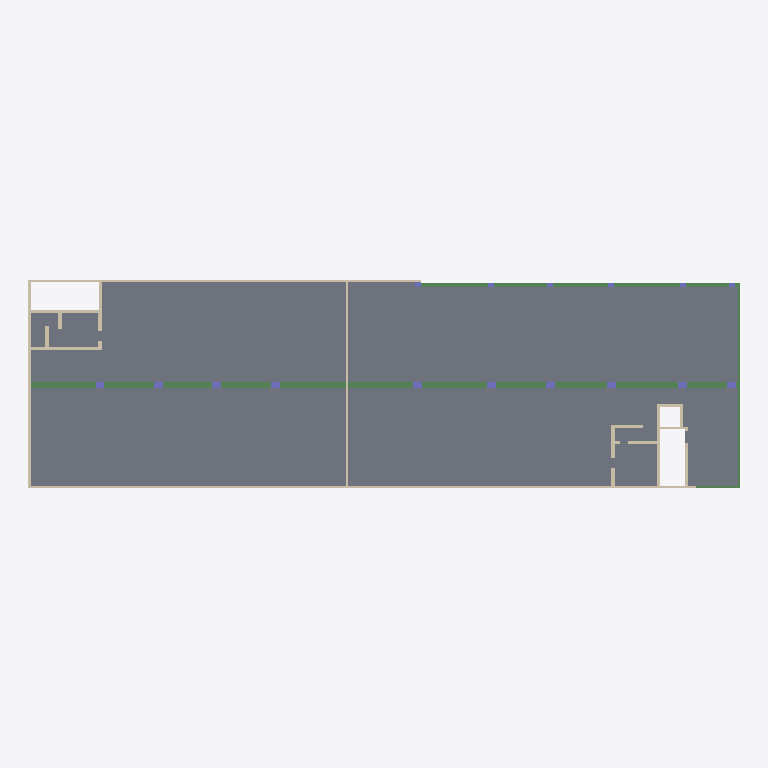
Plan cut of the same IFC building model at storey 'Typical Floor' (level 3.00 m, cut at 4.40 m), seen from above with north up, elements coloured by IFC class: 22 walls (beige), 17 beams (green), 11 columns (violet), 8 slabs (grey). Cut surfaces are drawn darker.
Extent 72.5 m × 21.2 m × 3.0 m (x, y, z). Storeys (2): Down at 0.00 m; Typical Floor at 3.00 m. Elements (70): 27 IfcWallStandardCase, 19 IfcBeam, 16 IfcColumn, 8 IfcSlab.

HEADER;
FILE_DESCRIPTION(('ViewDefinition [CoordinationView]','ExchangeRequirement []'),'2;1');
FILE_NAME('מספר פרויקט','2022-05-19T22:35:43',(''),(''),'ODA IFC SDK 22.6','22.1.1.516 - Exporter 22.1.1.516 - Default UI','');
FILE_SCHEMA(('IFC2X3'));
ENDSEC;
DATA;
#92=IFCPROJECT('0t4gtlRNb3sufg7CtOyUft',#20,'מספר פרויקט',$,$,'Project 044','Project Status',(#87),#84);
#108=IFCSITE('0t4gtlRNb3sufg7CtOyUfr',#20,'Default',$,$,#107,$,$,.ELEMENT.,$,$,$,$,$);
#94=IFCBUILDING('0t4gtlRNb3sufg7CtOyUfs',#20,'',$,$,#16,$,'',.ELEMENT.,$,$,$);
#97=IFCBUILDINGSTOREY('0t4gtlRNb3sufg7Cqd3XJK',#20,'Down',$,'Level:8mm Head',#96,$,'Down',.ELEMENT.,1.727731E-11);
#101=IFCBUILDINGSTOREY('0t4gtlRNb3sufg7Cqd2Aa0',#20,'Typical Floor',$,'Level:8mm Head',#100,$,'Typical Floor',.ELEMENT.,300.0);
#4016=IFCSLAB('2sXjWu4Fn7gOUeTN6cPay$',#20,'Floor:40:551639',$,'Floor:40',#4001,#4015,'551639',.FLOOR.);
#3878=IFCSLAB('2sXjWu4Fn7gOUeTN6cPaVG',#20,'Floor:40:549432',$,'Floor:40',#3849,#3877,'549432',.FLOOR.);
#3953=IFCSLAB('2sXjWu4Fn7gOUeTN6cPaz3',#20,'Floor:40:551595',$,'Floor:40',#3943,#3952,'551595',.FLOOR.);
#4083=IFCSLAB('2sXjWu4Fn7gOUeTN6cPaaJ',#20,'Floor:40:552187',$,'Floor:40',#4064,#4082,'552187',.FLOOR.);
#3711=IFCSLAB('2sXjWu4Fn7gOUeTN6cPdkL',#20,'Floor:25:548477',$,'Floor:25',#3694,#3710,'548477',.FLOOR.);
#4150=IFCSLAB('2sXjWu4Fn7gOUeTN6cPbK0',#20,'Floor:25:553192',$,'Floor:25',#4131,#4149,'553192',.FLOOR.);
#1374=IFCWALLSTANDARDCASE('2sXjWu4Fn7gOUeTN6cPc29',#20,'Basic Wall:20:542049',$,'Basic Wall:20',#1362,#1373,'542049');
#1003=IFCWALLSTANDARDCASE('2sXjWu4Fn7gOUeTN6cPXvN',#20,'Basic Wall:20:539583',$,'Basic Wall:20',#991,#1002,'539583');
#3032=IFCBEAM('2sXjWu4Fn7gOUeTN6cPd4Q',#20,'Concrete Rectengular Beam:60/80:546034',$,'Concrete Rectengular Beam:60/80',#3031,#3028,'546034');
#4213=IFCSLAB('2sXjWu4Fn7gOUeTN6cPbP7',#20,'Floor:25:553903',$,'Floor:25',#4198,#4212,'553903',.FLOOR.);
#3801=IFCSLAB('2sXjWu4Fn7gOUeTN6cPaMy',#20,'Floor:25:548948',$,'Floor:25',#3782,#3800,'548948',.FLOOR.);
#1325=IFCWALLSTANDARDCASE('2sXjWu4Fn7gOUeTN6cPcTq',#20,'Basic Wall:25:541340',$,'Basic Wall:25',#1313,#1324,'541340');
#3289=IFCWALLSTANDARDCASE('2sXjWu4Fn7gOUeTN6cPdCs',#20,'Basic Wall:20:546526',$,'Basic Wall:20',#3277,#3288,'546526');
#2196=IFCBEAM('2sXjWu4Fn7gOUeTN6cPdRS',#20,'Concrete Rectengular Beam:20/50:545588',$,'Concrete Rectengular Beam:20/50',#2183,#2195,'545588');
#2956=IFCBEAM('2sXjWu4Fn7gOUeTN6cPd4q',#20,'Concrete Rectengular Beam:60/80:546012',$,'Concrete Rectengular Beam:60/80',#2943,#2955,'546012');
#3239=IFCBEAM('2sXjWu4Fn7gOUeTN6cPd2i',#20,'Concrete Rectengular Beam:60/80:546116',$,'Concrete Rectengular Beam:60/80',#3226,#3238,'546116');
#2803=IFCBEAM('2sXjWu4Fn7gOUeTN6cPd5A',#20,'Concrete Rectengular Beam:60/80:545954',$,'Concrete Rectengular Beam:60/80',#2790,#2802,'545954');
#2854=IFCBEAM('2sXjWu4Fn7gOUeTN6cPd5U',#20,'Concrete Rectengular Beam:60/80:545974',$,'Concrete Rectengular Beam:60/80',#2841,#2853,'545974');
#2905=IFCBEAM('2sXjWu4Fn7gOUeTN6cPd4a',#20,'Concrete Rectengular Beam:60/80:545996',$,'Concrete Rectengular Beam:60/80',#2892,#2904,'545996');
#3086=IFCBEAM('2sXjWu4Fn7gOUeTN6cPd3k',#20,'Concrete Rectengular Beam:60/80:546054',$,'Concrete Rectengular Beam:60/80',#3073,#3085,'546054');
#3188=IFCBEAM('2sXjWu4Fn7gOUeTN6cPd36',#20,'Concrete Rectengular Beam:60/80:546094',$,'Concrete Rectengular Beam:60/80',#3175,#3187,'546094');
#3137=IFCBEAM('2sXjWu4Fn7gOUeTN6cPd3o',#20,'Concrete Rectengular Beam:60/80:546074',$,'Concrete Rectengular Beam:60/80',#3124,#3136,'546074');
#2577=IFCBEAM('2sXjWu4Fn7gOUeTN6cPdOm',#20,'Concrete Rectengular Beam:40/80:545752',$,'Concrete Rectengular Beam:40/80',#2564,#2576,'545752');
#2424=IFCBEAM('2sXjWu4Fn7gOUeTN6cPdPo',#20,'Concrete Rectengular Beam:40/80:545690',$,'Concrete Rectengular Beam:40/80',#2411,#2423,'545690');
#2752=IFCBEAM('2sXjWu4Fn7gOUeTN6cPd6K',#20,'Concrete Rectengular Beam:60/80:545916',$,'Concrete Rectengular Beam:60/80',#2739,#2751,'545916');
#1175=IFCWALLSTANDARDCASE('2sXjWu4Fn7gOUeTN6cPcNZ',#20,'Basic Wall:30:540683',$,'Basic Wall:30',#1163,#1174,'540683');
#2475=IFCBEAM('2sXjWu4Fn7gOUeTN6cPdP6',#20,'Concrete Rectengular Beam:40/80:545710',$,'Concrete Rectengular Beam:40/80',#2462,#2474,'545710');
#2526=IFCBEAM('2sXjWu4Fn7gOUeTN6cPdOg',#20,'Concrete Rectengular Beam:40/80:545730',$,'Concrete Rectengular Beam:40/80',#2513,#2525,'545730');
#3338=IFCWALLSTANDARDCASE('2sXjWu4Fn7gOUeTN6cPdtF',#20,'Basic Wall:30:546855',$,'Basic Wall:30',#3326,#3337,'546855');
#2371=IFCBEAM('2sXjWu4Fn7gOUeTN6cPdPk',#20,'Concrete Rectengular Beam:40/80:545670',$,'Concrete Rectengular Beam:40/80',#2358,#2370,'545670');
#1841=IFCWALLSTANDARDCASE('2sXjWu4Fn7gOUeTN6cPcjs',#20,'Basic Wall:40:544414',$,'Basic Wall:40',#1829,#1840,'544414');
#1423=IFCWALLSTANDARDCASE('2sXjWu4Fn7gOUeTN6cPcDD',#20,'Basic Wall:25:542373',$,'Basic Wall:25',#1411,#1422,'542373');
#2063=IFCWALLSTANDARDCASE('2sXjWu4Fn7gOUeTN6cPdTt',#20,'Basic Wall:25:545439',$,'Basic Wall:25',#2051,#2062,'545439');
#1668=IFCWALLSTANDARDCASE('2sXjWu4Fn7gOUeTN6cPcxI',#20,'Basic Wall:27:543546',$,'Basic Wall:27',#1656,#1667,'543546');
#2113=IFCBEAM('2sXjWu4Fn7gOUeTN6cPdSs',#20,'Concrete Rectengular Beam:20/50:545502',$,'Concrete Rectengular Beam:20/50',#2100,#2112,'545502');
#2014=IFCWALLSTANDARDCASE('2sXjWu4Fn7gOUeTN6cPdJL',#20,'Basic Wall:30:545085',$,'Basic Wall:30',#2002,#2013,'545085');
#1100=IFCWALLSTANDARDCASE('2sXjWu4Fn7gOUeTN6cPXkX',#20,'Basic Wall:23:540233',$,'Basic Wall:23',#1088,#1099,'540233');
#1250=IFCWALLSTANDARDCASE('2sXjWu4Fn7gOUeTN6cPcJ6',#20,'Basic Wall:25:540974',$,'Basic Wall:25',#1238,#1249,'540974');
#1792=IFCWALLSTANDARDCASE('2sXjWu4Fn7gOUeTN6cPcli',#20,'Basic Wall:30:544260',$,'Basic Wall:30',#1780,#1791,'544260');
#1916=IFCWALLSTANDARDCASE('2sXjWu4Fn7gOUeTN6cPcg9',#20,'Basic Wall:40:544609',$,'Basic Wall:40',#1904,#1915,'544609');
#3387=IFCWALLSTANDARDCASE('2sXjWu4Fn7gOUeTN6cPdo0',#20,'Basic Wall:35:547176',$,'Basic Wall:35',#3375,#3386,'547176');
#3658=IFCWALLSTANDARDCASE('2sXjWu4Fn7gOUeTN6cPdWx',#20,'Basic Wall:40:548307',$,'Basic Wall:40',#3646,#3657,'548307');
#1570=IFCWALLSTANDARDCASE('2sXjWu4Fn7gOUeTN6cPcqz',#20,'Basic Wall:25:542933',$,'Basic Wall:25',#1558,#1569,'542933');
#1619=IFCWALLSTANDARDCASE('2sXjWu4Fn7gOUeTN6cPcnz',#20,'Basic Wall:25:543125',$,'Basic Wall:25',#1607,#1618,'543125');
#440=IFCCOLUMN('2sXjWu4Fn7gOUeTN6cPX$d',#20,'Concrete Rectengular Column:60/90:539151',$,'Concrete Rectengular Column:60/90',#439,#437,'539151');
#552=IFCCOLUMN('2sXjWu4Fn7gOUeTN6cPX$A',#20,'Concrete Rectengular Column:60/90:539170',$,'Concrete Rectengular Column:60/90',#551,#549,'539170');
#503=IFCCOLUMN('2sXjWu4Fn7gOUeTN6cPX$n',#20,'Concrete Rectengular Column:60/90:539161',$,'Concrete Rectengular Column:60/90',#502,#500,'539161');
#601=IFCCOLUMN('2sXjWu4Fn7gOUeTN6cPX$3',#20,'Concrete Rectengular Column:60/90:539179',$,'Concrete Rectengular Column:60/90',#600,#598,'539179');
#699=IFCCOLUMN('2sXjWu4Fn7gOUeTN6cPX$L',#20,'Concrete Rectengular Column:60/90:539197',$,'Concrete Rectengular Column:60/90',#698,#696,'539197');
#650=IFCCOLUMN('2sXjWu4Fn7gOUeTN6cPX$S',#20,'Concrete Rectengular Column:60/90:539188',$,'Concrete Rectengular Column:60/90',#649,#647,'539188');
#748=IFCCOLUMN('2sXjWu4Fn7gOUeTN6cPX_k',#20,'Concrete Rectengular Column:60/90:539206',$,'Concrete Rectengular Column:60/90',#747,#745,'539206');
#797=IFCCOLUMN('2sXjWu4Fn7gOUeTN6cPX_d',#20,'Concrete Rectengular Column:60/90:539215',$,'Concrete Rectengular Column:60/90',#796,#794,'539215');
#846=IFCCOLUMN('2sXjWu4Fn7gOUeTN6cPX_m',#20,'Concrete Rectengular Column:60/90:539224',$,'Concrete Rectengular Column:60/90',#845,#843,'539224');
#3560=IFCWALLSTANDARDCASE('2sXjWu4Fn7gOUeTN6cPduY',#20,'Basic Wall:35:547786',$,'Basic Wall:35',#3548,#3559,'547786');
#895=IFCCOLUMN('2sXjWu4Fn7gOUeTN6cPX_9',#20,'Concrete Rectengular Column:60/90:539233',$,'Concrete Rectengular Column:60/90',#894,#892,'539233');
#1743=IFCWALLSTANDARDCASE('2sXjWu4Fn7gOUeTN6cPccJ',#20,'Basic Wall:20:543867',$,'Basic Wall:20',#1731,#1742,'543867');
#3609=IFCWALLSTANDARDCASE('2sXjWu4Fn7gOUeTN6cPdbV',#20,'Basic Wall:40:548023',$,'Basic Wall:40',#3597,#3608,'548023');
#944=IFCCOLUMN('2sXjWu4Fn7gOUeTN6cPXzv',#20,'Concrete Rectengular Column:55/60:539281',$,'Concrete Rectengular Column:55/60',#943,#941,'539281');
ENDSEC;